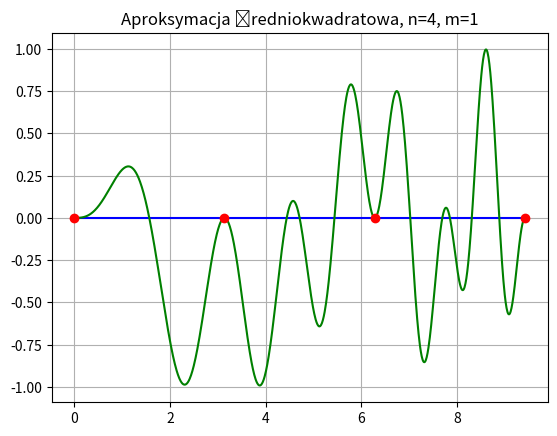

Generate this figure with matplotlib: (Note: this script raises an exception after producing the figure.)
import numpy as np
import matplotlib.pyplot as plt
from enum import Enum

START = 0
END = 3 * np.pi
INTERVAL_LENGTH = END - START

#  FUNCTION


def f(x):
    return np.sin(2 * x) * np.sin(x**2 / np.pi)


# NODES

def evenSpace(n, a, b):
    return np.linspace(a, b, n)


def getPoints(nodesPositionFn, n, a, b):
    X = nodesPositionFn(n, a, b)

    P = [(x, f(x)) for x in X]

    return P

# APPROXIMATION


def scale_point(x):

    x /= INTERVAL_LENGTH
    x *= 2 * np.pi
    x -= np.pi + (2*np.pi * START / INTERVAL_LENGTH)

    return x


def calculate_coefficients(points):
    def calculate_A(points):
        return [2 * sum([p[1] * np.cos(j * p[0]) for p in points]) / len(points)
                for j in range(len(points))]

    def calculate_B(points):
        return [2 * sum([p[1] * np.sin(j * p[0]) for p in points]) / len(points)
                for j in range(len(points))]

    scaled_points = [(scale_point(p[0]), p[1]) for p in points]

    A = calculate_A(scaled_points)
    B = calculate_B(scaled_points)

    return A, B


def approx(x, m, A, B):
    scaled_x = scale_point(x)

    return (A[0]/2) + sum(A[j] * np.cos(j * scaled_x) + B[j] * np.sin(j * scaled_x) for j in range(1, m+1))


def LSA_Trig(X, m, A, B):
    return [approx(x, m, A, B) for x in X]


def draw_custom_plot(n, START, END, m):
    T = np.linspace(START, END, 1000)

    P = getPoints(evenSpace, n, START, END)
    A, B = calculate_coefficients(P)

    plt.title(
        f"Aproksymacja średniokwadratowa n={n}, m={m}")
    plt.grid()
    plt.plot(T, LSA_Trig(T, m, A, B), color="blue")
    plt.plot(T, f(T), color="green")

    for point in P:
        plt.plot(point[0], point[1], marker="o", color="red")

    plt.show()

    return


def generatePlots(nodesPosition, N, M):
    T = np.linspace(START, END, 1000)

    for n in N:
        for m in M:
            if m >= n // 2:
                continue

            P = getPoints(nodesPosition, n, START, END)
            A, B = calculate_coefficients(P)

            plt.title(
                f"Aproksymacja średniokwadratowa, n={n}, m={m}")
            plt.grid()
            plt.plot(T, LSA_Trig(T, m, A, B), color="blue")
            plt.plot(T, f(T), color="green")

            for point in P:
                plt.plot(point[0], point[1], marker="o", color="red")

            plt.savefig(
                f"./plots/LSA_{n}n_{m}m.jpg"
            )

            plt.clf()

    return


def getErrors(nodesPosition, N, M):
    ERROR_POINTS = 1000
    T = np.linspace(START, END, ERROR_POINTS)

    for n in N:
        for m in M:
            if m >= n // 2:
                continue

            P = getPoints(nodesPosition, n, START, END)
            A, B = calculate_coefficients(P)

            max_error_fn = np.vectorize(
                lambda x: np.abs(f(x) - approx(x, m, A, B))
            )

            avg_error_fn = np.vectorize(
                lambda x: (f(x) - approx(x, m, A, B)) ** 2
            )

            max_error = np.max(max_error_fn(T))
            avg_error = (np.sqrt(np.sum(avg_error_fn(T)))) / (ERROR_POINTS-1)

            variant = f"LSA_TRIG_{n}n_{m}m"

            print(max_error, avg_error, variant)

    return


# draw_custom_plot(20, START, END, 9)

N = [4, 8, 10, 20, 30, 50, 100, 120]
M = [1, 2, 4, 6, 10, 15, 20, 35, 50]

getErrors(evenSpace, N, M)
generatePlots(evenSpace, N, M)
